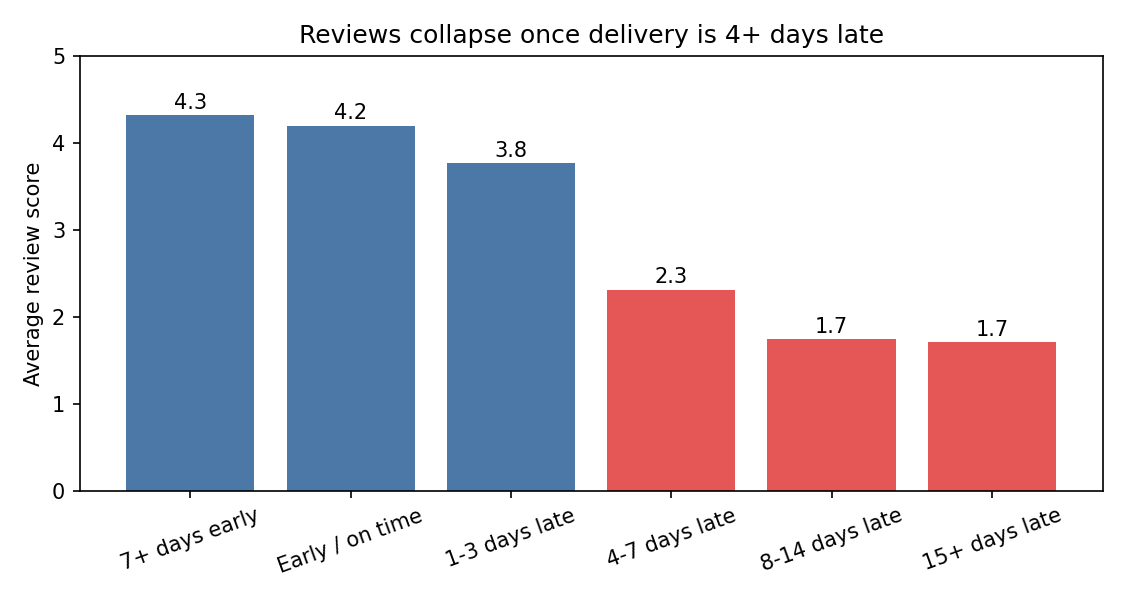

The table this chart was drawn from, first rows:
bucket, orders, avg_score, pct_1_2_star
7+ days early, 70929, 4.317, 0.09
Early / on time, 17234, 4.201, 0.102
1-3 days late, 2636, 3.766, 0.191
4-7 days late, 1773, 2.316, 0.613
8-14 days late, 1748, 1.743, 0.781
15+ days late, 1504, 1.709, 0.788
